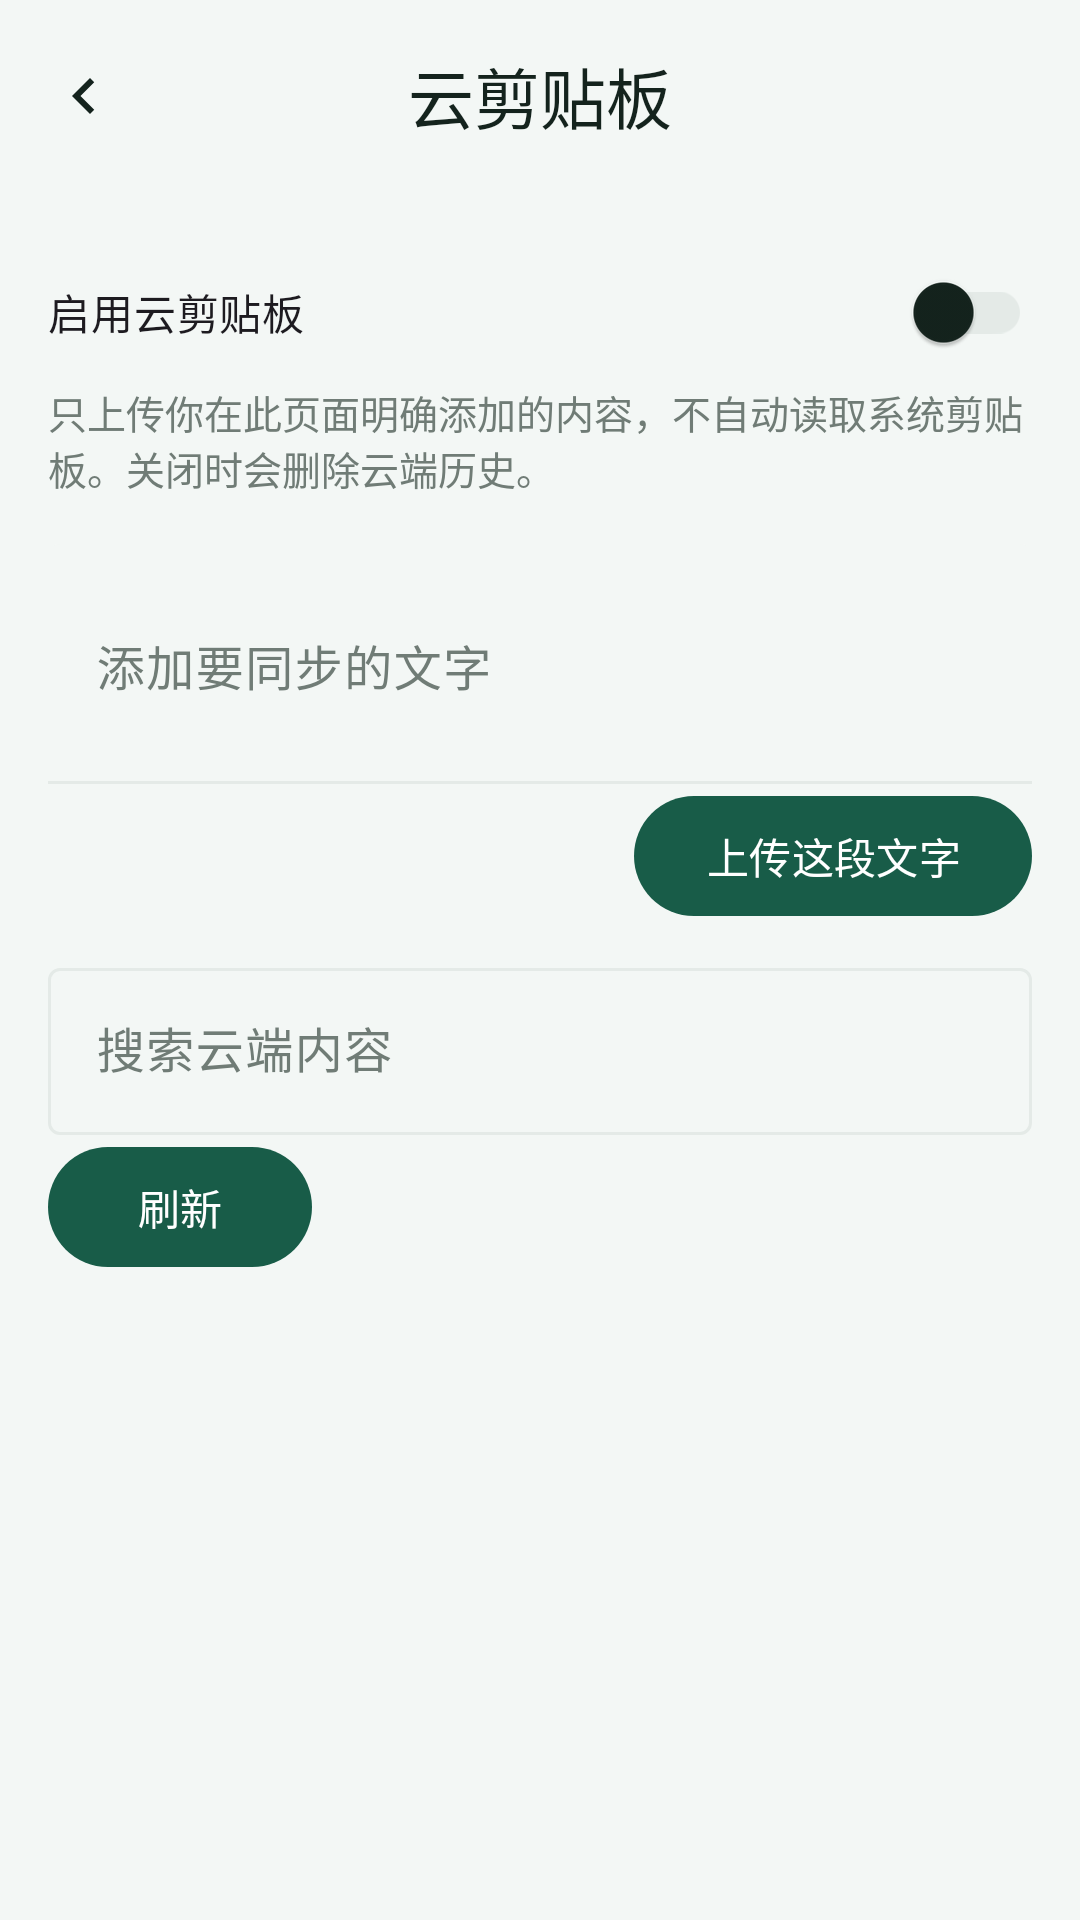

Write the Android layout XML for this screen, with the resource values it uses.
<!-- AndroidManifest.xml: application theme Theme.MSIME -->
<!-- res/layout/activity_cloud_clipboard.xml -->
<?xml version="1.0" encoding="utf-8"?>
<LinearLayout xmlns:android="http://schemas.android.com/apk/res/android" xmlns:app="http://schemas.android.com/apk/res-auto"
    android:id="@+id/cloud_clipboard_root" android:layout_width="match_parent" android:layout_height="match_parent"
    android:orientation="vertical" android:background="?android:attr/colorBackground">
  <com.google.android.material.appbar.MaterialToolbar android:id="@+id/cloud_clipboard_bar"
      android:layout_width="match_parent" android:layout_height="?attr/actionBarSize"
      app:navigationIcon="@drawable/ic_tryout_back" app:navigationContentDescription="返回"
      app:title="云剪贴板" app:titleCentered="true" app:titleTextColor="@color/ink" />
  <androidx.core.widget.NestedScrollView android:layout_width="match_parent" android:layout_height="0dp" android:layout_weight="1" android:padding="16dp">
    <LinearLayout android:layout_width="match_parent" android:layout_height="wrap_content" android:orientation="vertical">
      <com.google.android.material.switchmaterial.SwitchMaterial android:id="@+id/cloud_clipboard_enabled" android:layout_width="match_parent" android:layout_height="wrap_content" android:text="启用云剪贴板" />
      <TextView android:layout_width="match_parent" android:layout_height="wrap_content" android:text="只上传你在此页面明确添加的内容，不自动读取系统剪贴板。关闭时会删除云端历史。" android:textColor="@color/text_secondary" android:textSize="13sp" />
      <com.google.android.material.textfield.TextInputLayout android:layout_width="match_parent" android:layout_height="wrap_content" android:layout_marginTop="16dp" style="@style/Widget.Material3.TextInputLayout.FilledBox">
        <com.google.android.material.textfield.TextInputEditText android:id="@+id/cloud_clipboard_draft" android:layout_width="match_parent" android:layout_height="wrap_content" android:minHeight="80dp" android:gravity="top" android:hint="添加要同步的文字" android:inputType="textMultiLine" />
      </com.google.android.material.textfield.TextInputLayout>
      <com.google.android.material.button.MaterialButton android:id="@+id/cloud_clipboard_add" android:layout_width="wrap_content" android:layout_height="wrap_content" android:layout_gravity="end" android:text="上传这段文字" />
      <com.google.android.material.textfield.TextInputLayout android:layout_width="match_parent" android:layout_height="wrap_content" android:layout_marginTop="8dp" style="@style/Widget.Material3.TextInputLayout.OutlinedBox">
        <com.google.android.material.textfield.TextInputEditText android:id="@+id/cloud_clipboard_search" android:layout_width="match_parent" android:layout_height="wrap_content" android:hint="搜索云端内容" android:singleLine="true" />
      </com.google.android.material.textfield.TextInputLayout>
      <com.google.android.material.button.MaterialButton android:id="@+id/cloud_clipboard_refresh" android:layout_width="wrap_content" android:layout_height="wrap_content" android:text="刷新" />
      <LinearLayout android:id="@+id/cloud_clipboard_items" android:layout_width="match_parent" android:layout_height="wrap_content" android:orientation="vertical" />
      <TextView android:id="@+id/cloud_clipboard_status" android:layout_width="match_parent" android:layout_height="wrap_content" android:layout_marginTop="12dp" android:textColor="@color/text_secondary" android:textSize="12sp" />
    </LinearLayout>
  </androidx.core.widget.NestedScrollView>
</LinearLayout>
<!-- resources referenced by this layout -->
<resources>
  <color name="ink">#14231D</color>
  <color name="text_secondary">#707C76</color>
  <!-- drawable ic_tryout_back (drawable) -->
  <?xml version="1.0" encoding="utf-8"?>
  <vector xmlns:android="http://schemas.android.com/apk/res/android"
      android:width="24dp" android:height="24dp" android:viewportWidth="24" android:viewportHeight="24"
      android:tint="@color/ink">
      <path android:fillColor="@android:color/white" android:pathData="M15.41,7.41L14,6l-6,6 6,6 1.41,-1.41L10.83,12z" />
  </vector>
  <style name="Theme.MSIME" parent="Theme.MSIME.Base" />
  <style name="Theme.MSIME.Base" parent="Theme.Material3.DayNight.NoActionBar">
          <item name="colorPrimary">@color/forest</item>
          <item name="colorOnPrimary">@color/surface</item>
          <item name="colorSecondary">@color/needle</item>
          <item name="colorTertiary">@color/cone</item>
          <item name="android:colorBackground">@color/mist</item>
          <item name="colorSurface">@color/surface</item>
          <item name="colorOnSurface">@color/ink</item>
  
          
          <item name="colorPrimaryContainer">@color/surface_variant</item>
          <item name="colorOnPrimaryContainer">@color/forest</item>
          <item name="colorSecondaryContainer">@color/surface_variant</item>
          <item name="colorOnSecondaryContainer">@color/forest</item>
          <item name="colorSurfaceVariant">@color/surface_variant</item>
          <item name="colorOnSurfaceVariant">@color/text_secondary</item>
          <item name="colorSurfaceContainerLowest">@color/surface</item>
          <item name="colorSurfaceContainerLow">@color/surface</item>
          <item name="colorSurfaceContainer">@color/surface</item>
          <item name="colorSurfaceContainerHigh">@color/mist</item>
          <item name="colorSurfaceContainerHighest">@color/mist</item>
          <item name="colorOutline">@color/hairline</item>
          <item name="colorOutlineVariant">@color/hairline</item>
  
          <item name="android:statusBarColor">@android:color/transparent</item>
          <item name="android:navigationBarColor">@android:color/transparent</item>
      </style>
  <color name="forest">#185C48</color>
  <color name="surface">#FFFFFF</color>
  <color name="needle">#4D8A72</color>
  <color name="cone">#A7673B</color>
  <color name="mist">#F3F7F5</color>
  <color name="surface_variant">#E2ECE7</color>
  <color name="hairline">#E4EAE7</color>
</resources>
